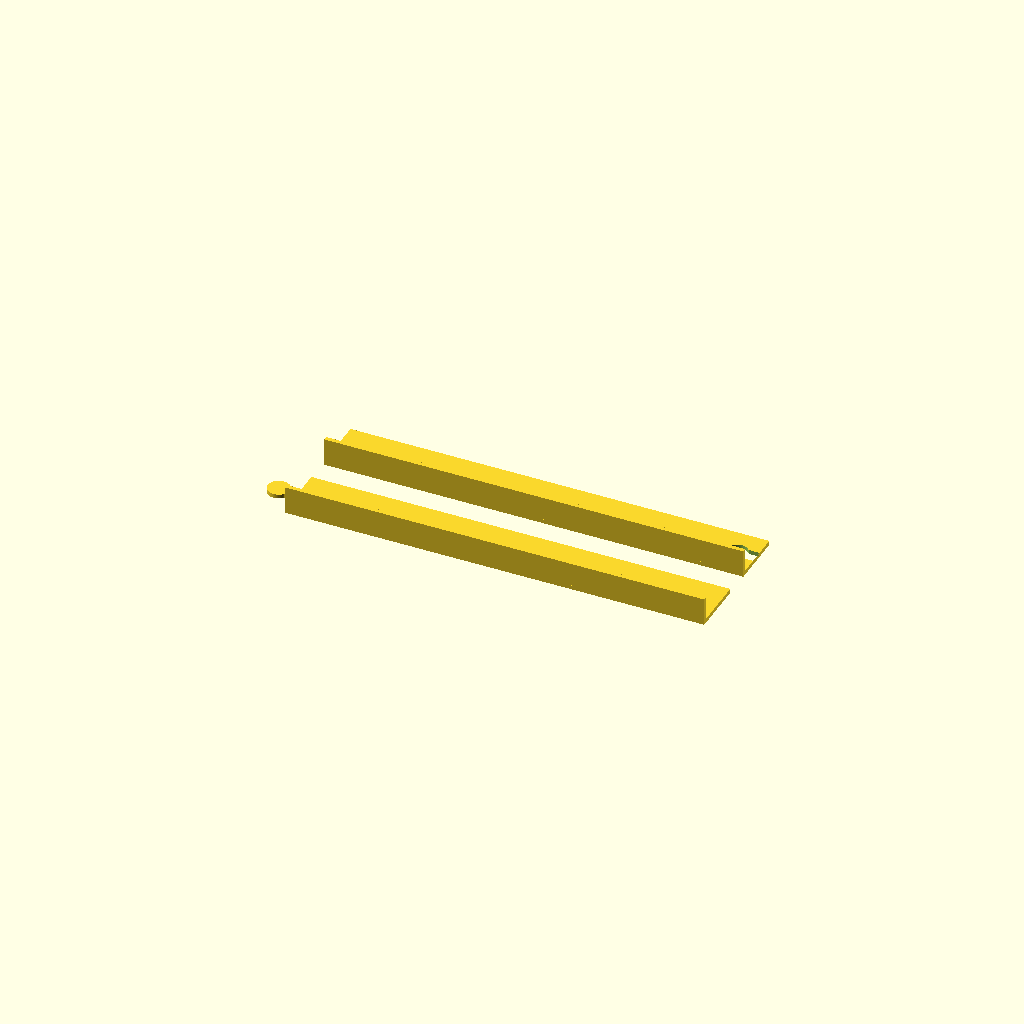
Cell 1 — every parameter at its default value.
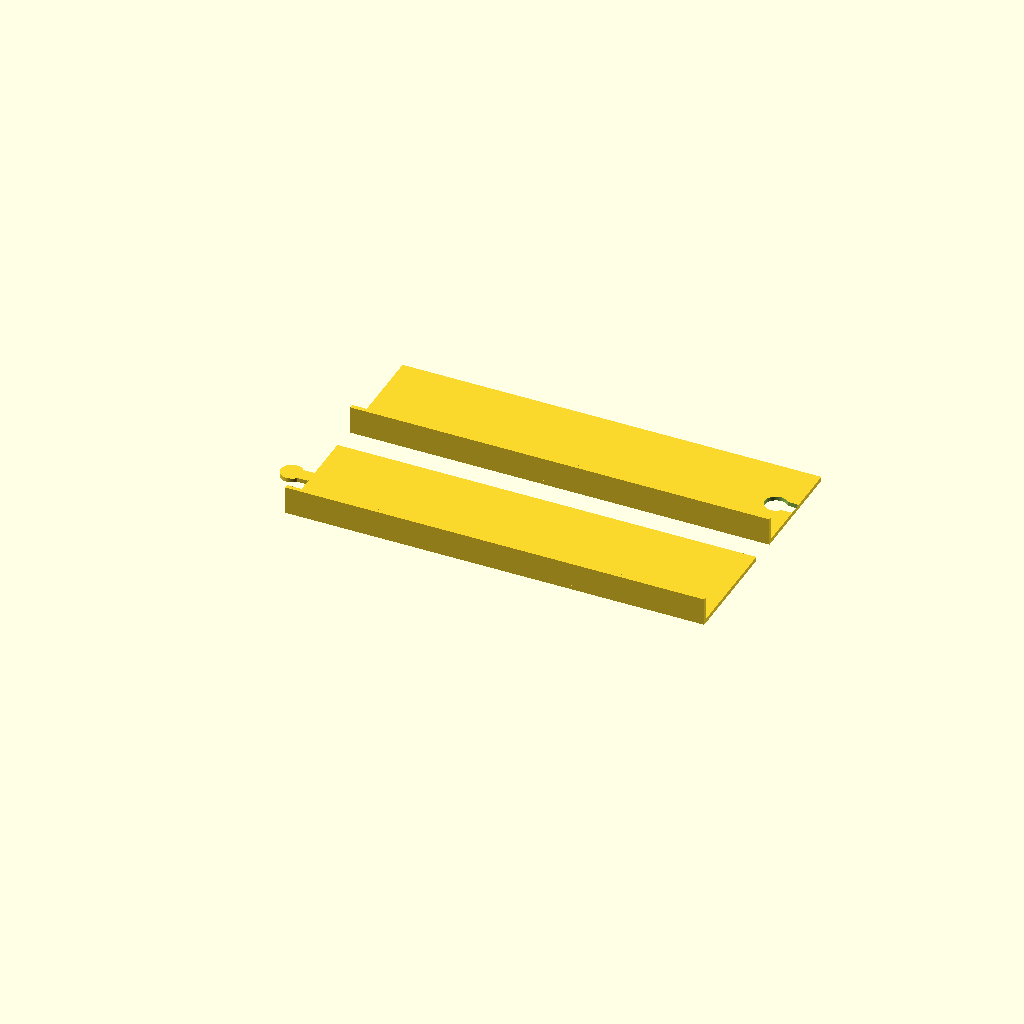
Cell 2: the same model with profile_width = 40.
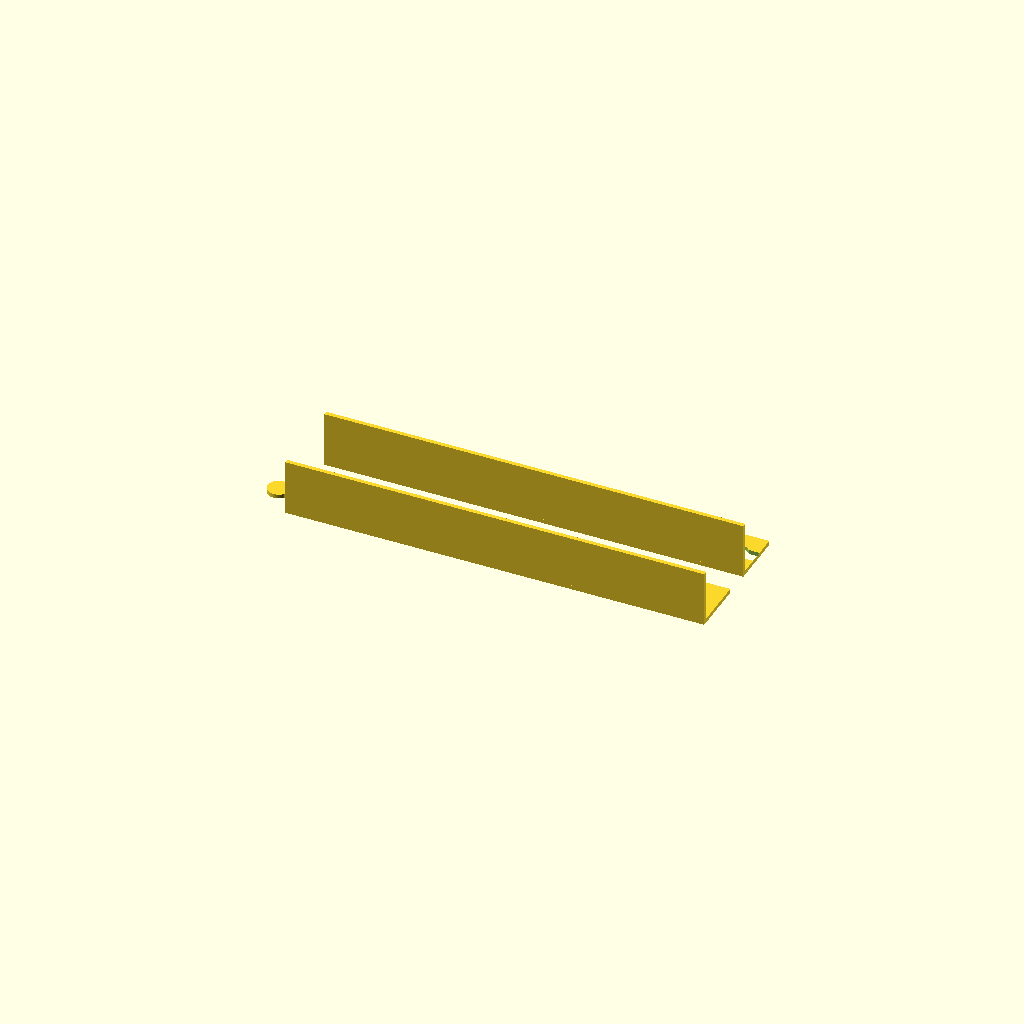
Cell 3: the same model with profile_height = 20.
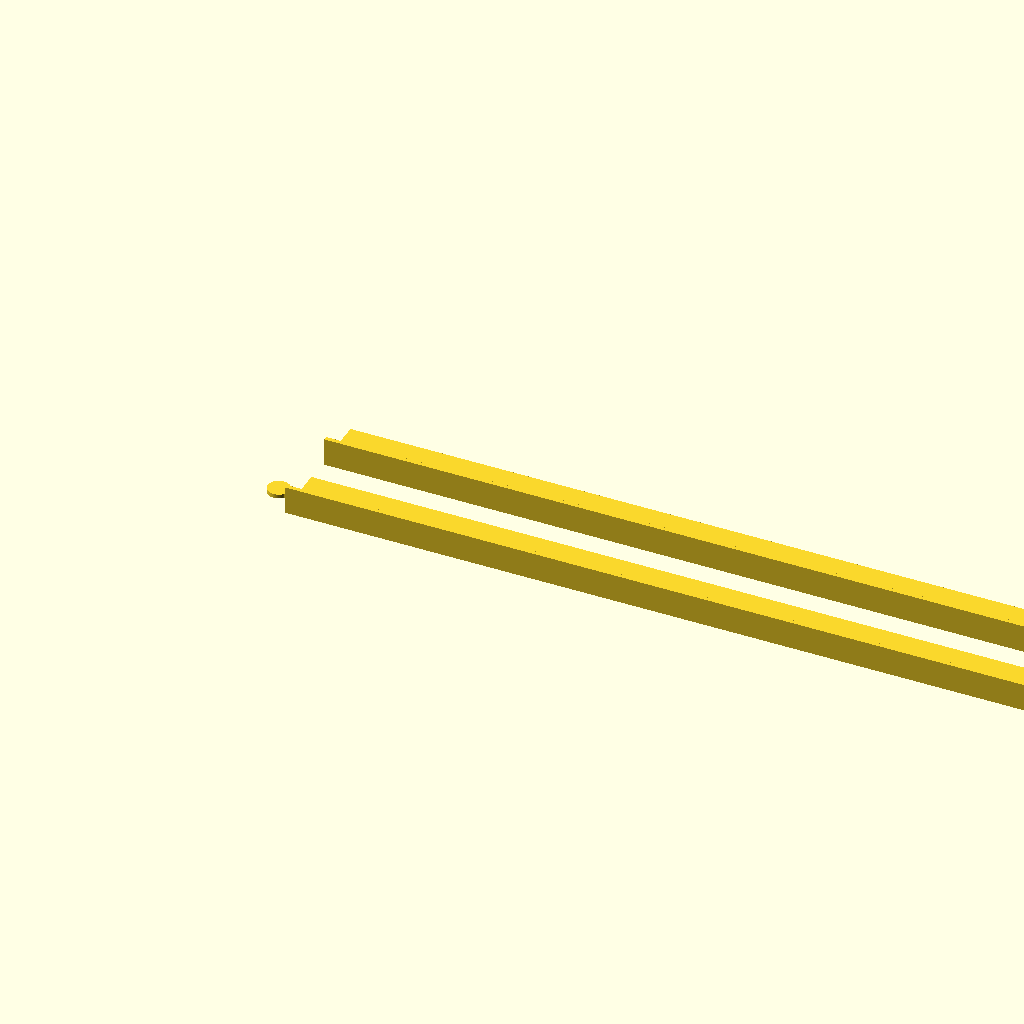
Cell 4: the same model with profile_length = 300.
One fixed orthographic camera (rotation 55°, 0°, 25°; colour scheme Cornfield) for every cell.
The OpenSCAD source (Smart Home/SCAD/led_l_profile.scad):
$fn = 64;

profile_thickness = 1.5;
profile_width = 20;
profile_height = 10;
profile_length = 150;

module peg() {
    translate([7, 0, 0]) cylinder(d = 8, h = profile_thickness);
    translate([0, -2.5, 0]) cube([5, 5, profile_thickness]);
}

module peg_male_right() {
    translate([profile_length, profile_width/2, 0]) scale([1, 0.98, 1]) peg();
}

module peg_male_left() {
    translate([0, profile_width/2, 0]) mirror([1, 0, 0]) scale([1, 0.98, 1]) peg();
}

module peg_female_right() {
    translate([profile_length, profile_width/2, -0.1]) mirror([1, 0, 0]) scale([1, 1, 1.2]) peg();
}

module peg_female_left() {
    translate([0, profile_width/2, -0.1]) scale([1, 1, 1.2]) peg();
}

module l_profile() {
    cube([profile_length, profile_width, profile_thickness]);
    cube([profile_length, profile_thickness, profile_height]);
}


module l_profile_part(peg_right, peg_left) {
    
    if(peg_right == "male" && peg_left == "female") {
        difference() {
            union() {
                l_profile();
                peg_male_right();                
            }
            peg_female_left();
        }
    } else if (peg_right == "male" && peg_left == "male") {
        l_profile();
        peg_male_right();
        peg_male_left();
    } else if (peg_right == "female" && peg_left == "female")  {
        difference() {
            l_profile();
            peg_female_right();
            peg_female_left();
        }
    } else if (peg_right == "female" && peg_left == "male") {
        difference() {
            union() {
                l_profile();
                peg_male_left();
            }
            peg_female_right();
        }
    } else if (peg_right == "none" && peg_left == "male") {
        l_profile();
        peg_male_left();
    } else if (peg_right == "none" && peg_left == "female") {
        difference() {
            l_profile();
            peg_female_left();
        }
    } else if (peg_right == "male" && peg_left == "none") {
        l_profile();
        peg_male_right();
    } else if (peg_right == "female" && peg_left == "none") {
        difference() {
            l_profile();
            peg_female_right();
        }
    } else if (peg_right == "none" && peg_left == "none") {
        l_profile();
    } else {
        echo ("<span style='font-weight:bold; color: red'>ERROR: You made an invalid choice for 'peg_right' and/or 'peg_left'. Valid settings are 'male', 'female', 'none'.</span>");
    }
}

l_profile_part("none", "male");
translate([0, profile_width + 10, 0]) l_profile_part("female", "none");
Customizer parameters (derived from the source; name, type, default, range or options):
profile_thickness: number, default 1.5
profile_width: number, default 20
profile_height: number, default 10
profile_length: number, default 150
